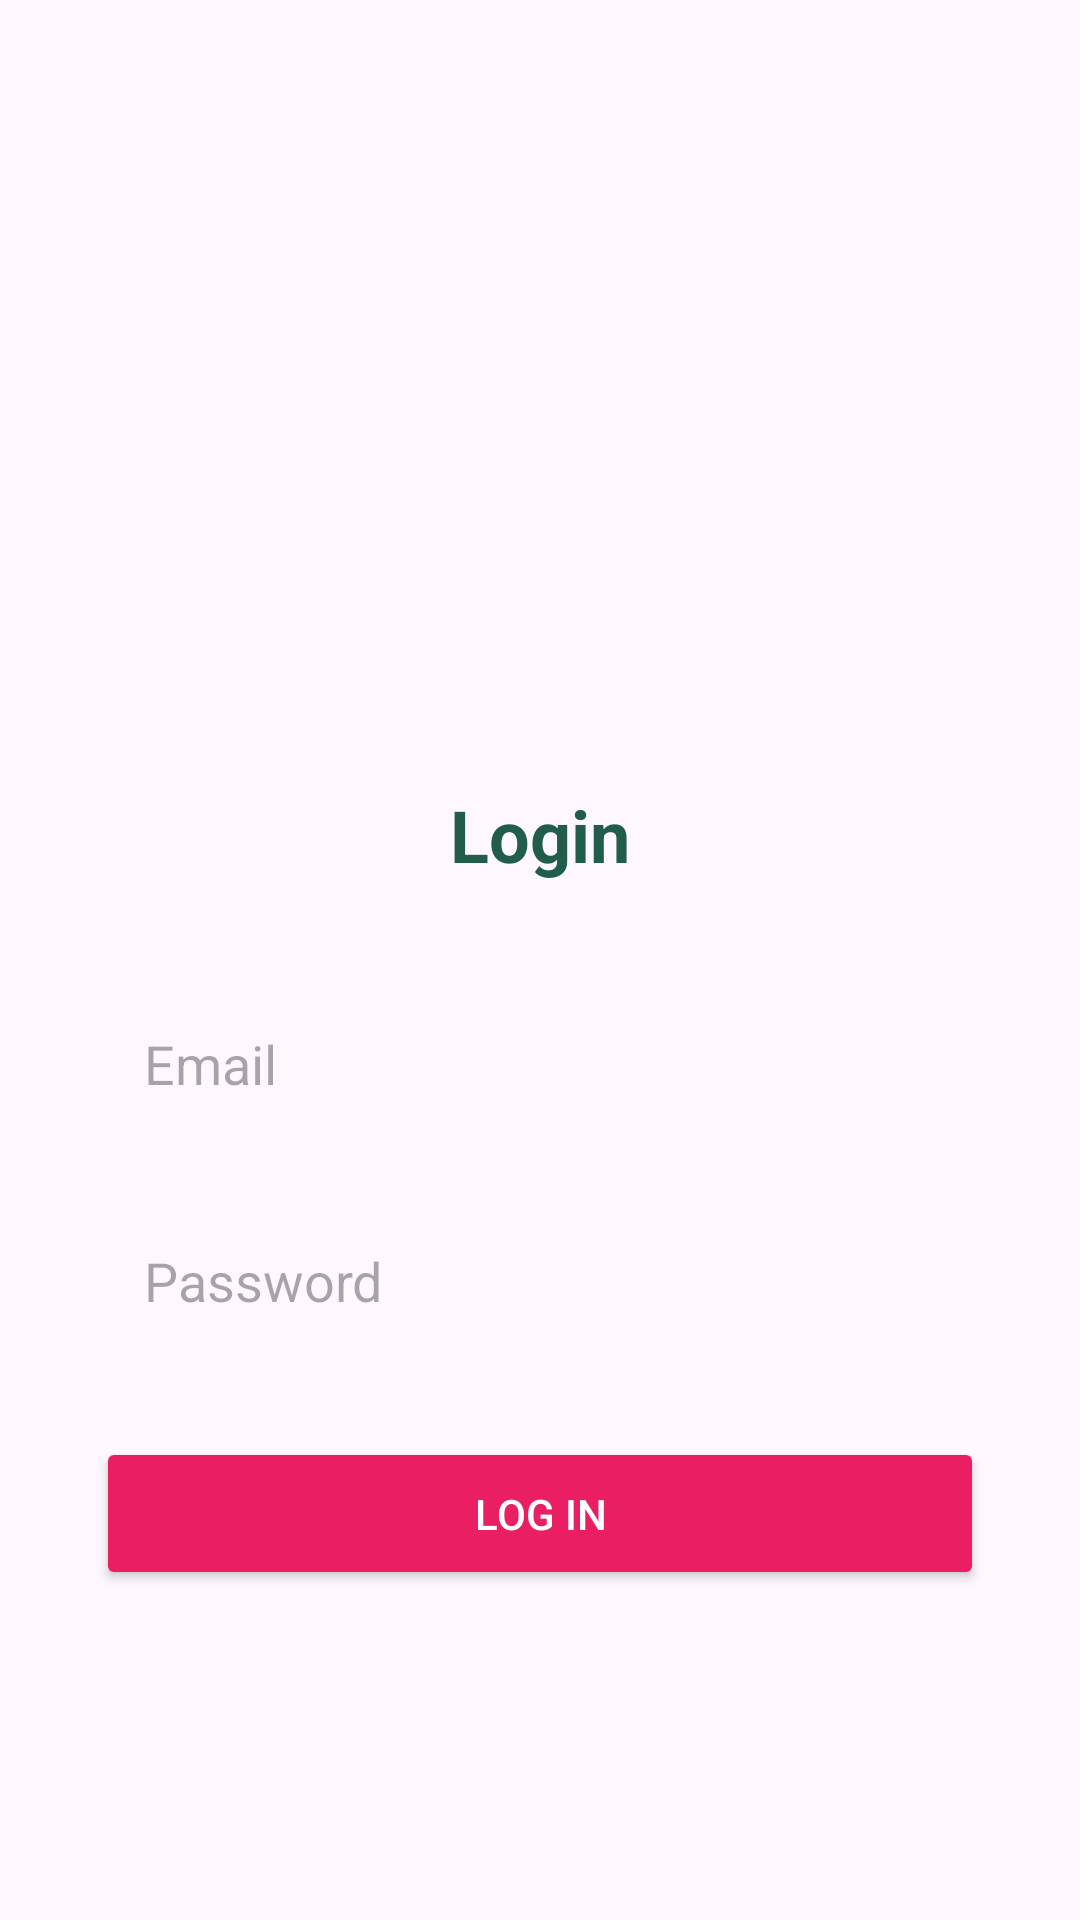

The Android layout XML behind this screen, and the referenced resources:
<!-- AndroidManifest.xml: application theme Theme.FoodPalApp -->
<!-- res/layout/fragment_login_phone.xml -->
<?xml version="1.0" encoding="utf-8"?>
<androidx.constraintlayout.widget.ConstraintLayout xmlns:android="http://schemas.android.com/apk/res/android"
    xmlns:app="http://schemas.android.com/apk/res-auto"
    xmlns:tools="http://schemas.android.com/tools"
    android:layout_width="match_parent"
    android:layout_height="match_parent"
    tools:context=".LoginPhoneFragment">

    <ImageView
        android:id="@+id/imageViewAvatar"
        android:layout_width="150dp"
        android:layout_height="150dp"
        android:layout_marginTop="80dp"
        android:src="@drawable/avatar_placeholder"
        app:layout_constraintTop_toTopOf="parent"
        app:layout_constraintStart_toStartOf="parent"
        app:layout_constraintEnd_toEndOf="parent"
        android:contentDescription="@string/avatar" />

    <TextView
        android:id="@+id/textViewLoginTitle"
        android:layout_width="wrap_content"
        android:layout_height="wrap_content"
        android:layout_marginTop="32dp"
        android:text="@string/login_with_email"
        android:textSize="24sp"
        android:textColor="@color/foodpal_green_darker"
        android:textStyle="bold"
        app:layout_constraintTop_toBottomOf="@+id/imageViewAvatar"
        app:layout_constraintStart_toStartOf="parent"
        app:layout_constraintEnd_toEndOf="parent" />

    <EditText
        android:id="@+id/editTextEmailLogin"
        android:layout_width="0dp"
        android:layout_height="wrap_content"
        android:layout_marginTop="32dp"
        android:hint="@string/email"
        android:inputType="textEmailAddress"
        android:padding="16dp"
        android:background="@drawable/rounded_edittext_background"
        app:layout_constraintTop_toBottomOf="@+id/textViewLoginTitle"
        app:layout_constraintStart_toStartOf="parent"
        app:layout_constraintEnd_toEndOf="parent"
        android:layout_marginStart="32dp"
        android:layout_marginEnd="32dp" />

    <EditText
        android:id="@+id/editTextPasswordLogin"
        android:layout_width="0dp"
        android:layout_height="wrap_content"
        android:layout_marginTop="16dp"
        android:hint="@string/password"
        android:inputType="textPassword"
        android:padding="16dp"
        android:background="@drawable/rounded_edittext_background"
        app:layout_constraintTop_toBottomOf="@+id/editTextEmailLogin"
        app:layout_constraintStart_toStartOf="parent"
        app:layout_constraintEnd_toEndOf="parent"
        android:layout_marginStart="32dp"
        android:layout_marginEnd="32dp" />

    <Button
        android:id="@+id/buttonLogInPhone"
        android:layout_width="0dp"
        android:layout_height="wrap_content"
        android:layout_marginTop="24dp"
        android:text="@string/log_in"
        android:backgroundTint="@color/foodpal_pink"
        android:textColor="@android:color/white"
        android:padding="16dp"
        app:cornerRadius="8dp"
        app:layout_constraintTop_toBottomOf="@+id/editTextPasswordLogin"
        app:layout_constraintStart_toStartOf="parent"
        app:layout_constraintEnd_toEndOf="parent"
        android:layout_marginStart="32dp"
        android:layout_marginEnd="32dp" />

</androidx.constraintlayout.widget.ConstraintLayout>
<!-- resources referenced by this layout -->
<resources>
  <color name="foodpal_green_darker">#225C4B</color>
  <color name="foodpal_pink">#E91E63</color>
  <string name="avatar">Gambar avatar pengguna</string>
  <string name="email">Email</string>
  <string name="log_in">Log in</string>
  <string name="login_with_email">Login</string>
  <string name="password">Password</string>
  <style name="Theme.FoodPalApp" parent="Base.Theme.FoodPalApp" />
  <style name="Base.Theme.FoodPalApp" parent="Theme.Material3.DayNight.NoActionBar">
          
          
      </style>
</resources>
